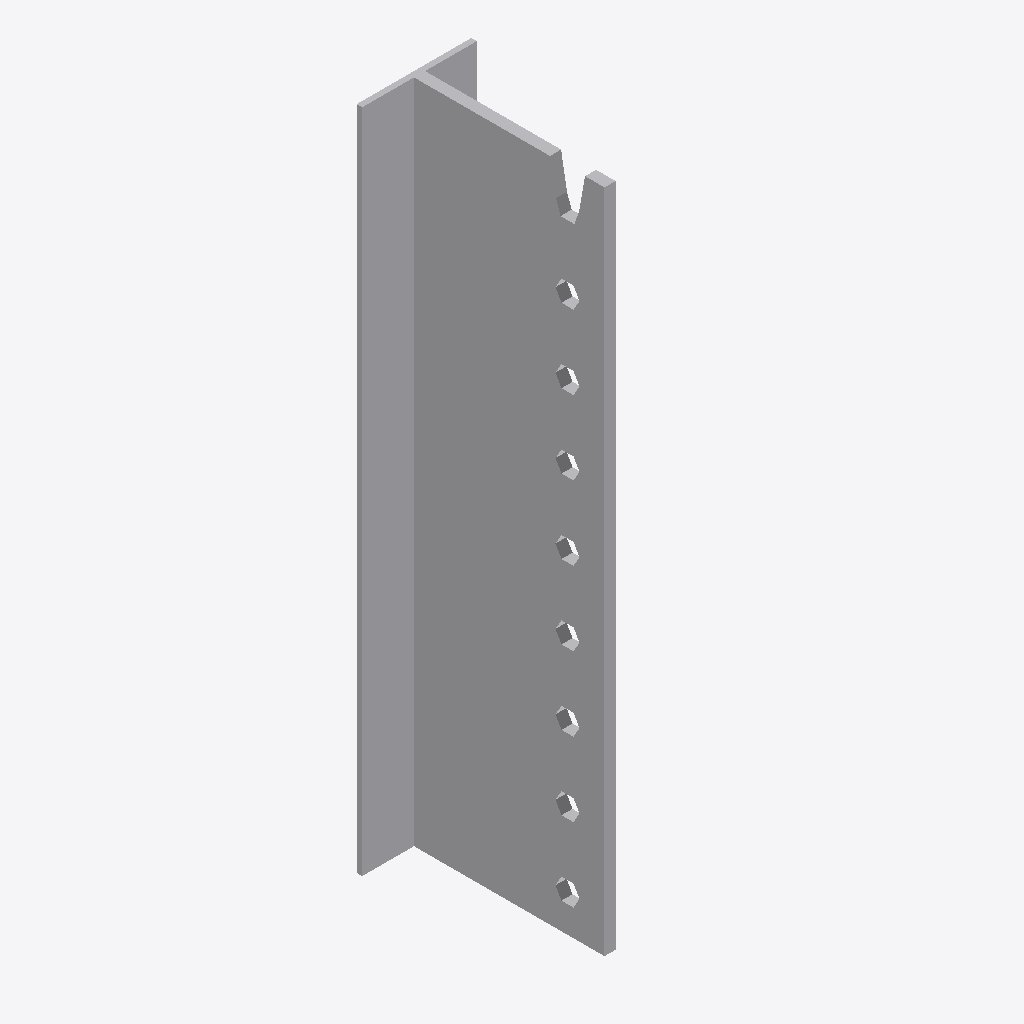
Isometric view of an IFC building model (IFC-SPF (STEP), schema IFC2X3, length unit millimetre), seen from the south-west, elements coloured by IFC class: 1 other element (light grey).
Extent 0.062 m × 0.106 m × 0.360 m (x, y, z). Storeys (1): Level 1 at 0.00 m. Elements (1): 1 IfcBuildingElementProxy.

HEADER;
FILE_DESCRIPTION(('ViewDefinition [CoordinationView]'),'2;1');
FILE_NAME('','2024-02-02T11:02:30',(''),(''),'The EXPRESS Data Manager Version 5.02.0100.07 : ','20140606_1530(x64) - Exporter 2015.0.2014.0606 -','');
FILE_SCHEMA(('IFC2X3'));
ENDSEC;
DATA;
#94=IFCPROJECT('2yLul87gL9fOfpfh9sWEiD',#41,'',$,$,'S:\\@Technology\\9.BIMCAD EU\\2.PROJECTS\\ES-240156 BIMCAD EU_Batch 3_1586 models\\Working\\3D Content\\Part 1 - 154 models\\Remove Holes\\RFA 3D\\C_BT360_3D_CAD_MULT_Prod_noholes.ifc','',(#83,#91),#78);
#2841=IFCSITE('2yLul87gL9fOfpfh9sWEiF',#41,'Default',$,'',#2840,$,$,.ELEMENT.,(42,24,53,508911),(-71,-15,-29,-58837),0.0,$,$);
#104=IFCBUILDING('2yLul87gL9fOfpfh9sWEiC',#41,'',$,$,#32,$,'',.ELEMENT.,$,$,#100);
#113=IFCBUILDINGSTOREY('2yLul87gL9fOfpfhA9Vn58',#41,'Level 1',$,$,#111,$,'Level 1',.ELEMENT.,0.0);
#2733=IFCBUILDINGELEMENTPROXY('2yG42rkIr1vQjjc9ekxzXw',#41,'C_BT360_3D_CAD_MULT_Prod_noholes:C_BT360_3D_CAD_MULT_Prod_noholes:63571',$,'C_BT360_3D_CAD_MULT_Prod_noholes',#2731,#2726,'63571',.ELEMENT.);
ENDSEC;
